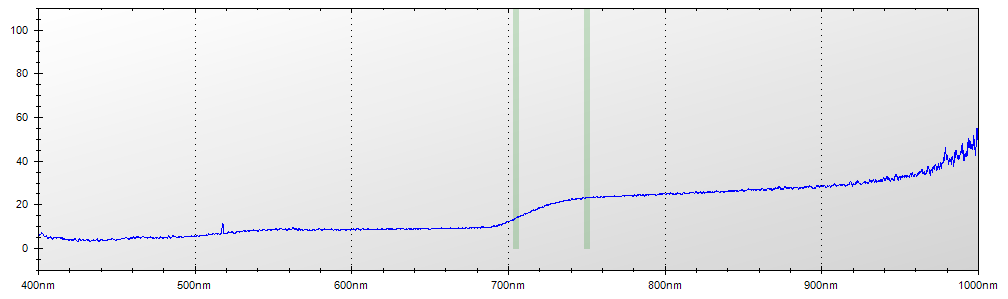

The table this chart was drawn from, first rows:
Layer Title, Color, Specimen ID
Layer 1, Blue, Untitled
Mode, Integration Time, Boxcar Width, Scans to Average
Reflectance, 450 ms, 2, 1
Wavelength, Raw Spectrometer Data, Calibrated and Averaged Data
345.6, 1747, 100%
345.8, 1694, 100%
346, 3097, 100%
346.2, 3778, 100%
346.5, 4444, 100%
346.7, 5015, 100%
346.9, 5002, 0%
347.1, 5010, 0%
347.3, 4913, 0%
347.5, 4867, 0%
347.8, 4913, 0%
348, 4921, 0%
348.2, 4829, 0%
348.4, 4833, 0%
348.6, 4787, 100%
348.8, 4787, 100%
349.1, 4870, 100%
349.3, 4845, 100%
349.5, 4918, 100%
349.7, 5004, 100%
349.9, 5046, 100%
350.1, 4977, 100%
350.3, 4984, 100%
350.6, 5027, 100%
350.8, 5022, 100%
351, 5020, 100%
351.2, 4968, 100%
351.4, 4959, 100%
351.6, 4901, 100%
351.9, 5104, 100%
352.1, 5060, 100%
352.3, 5197, 100%
352.5, 5342, 100%
352.7, 5331, 100%
352.9, 5086, 100%
353.2, 5089, 100%
353.4, 5143, 100%
353.6, 5051, 100%
353.8, 5083, 100%
354, 5196, 100%
354.2, 5283, 100%
354.5, 5147, 100%
354.7, 5133, 100%
354.9, 5075, 100%
355.1, 5005, 100%
355.3, 4906, 100%
355.5, 4872, 100%
355.8, 4904, 100%
356, 5011, 100%
356.2, 5053, 100%
356.4, 5090, 100%
356.6, 5119, 100%
356.8, 5132, 100%
357, 4995, 100%
357.3, 4946, 100%
357.5, 5022, 100%
... 7,245 more rows
